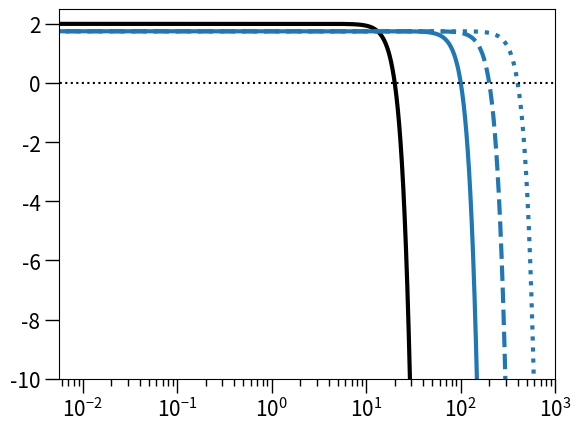

Write the Python code that produced this figure.
import numpy as np
import matplotlib.pyplot as plt

################################
################################ Parameter definitions
################################

################################ Logistic growth dynamics
bS = 2.5
bR = 2.25
dS = 0.5
dR = 0.5

gamma = 1.

K = 10000

N0 = (bS-dS)*K/gamma

################################ Antimicrobial response / Pharmacodynamics -- Ampicillin
c = np.arange(0,10**3,0.01)

def a(c,X):
    if (X==0):
        psimax = bS-dS
        mic = 20
    if (X==1):
        psimax = bR-dR
        mic = 20*5
    psimin = np.log(10)*(-3)*24
    kappa = 5
    if (X==2):
        psimax = bR-dR
        mic = 20*10
    if (X==3):
        psimax = bR-dR
        mic = 20*20
    
    return((psimax-psimin)*(c/mic)**kappa / ((c/mic)**kappa -psimin/psimax))




plt.semilogx(c,bS-dS-a(c,0),color='black',linewidth=3)
plt.plot(c,bR-dR-a(c,1),color='C0',linewidth=3)
plt.plot(c,bR-dR-a(c,2),color='C0',linewidth=3,linestyle='dashed')
plt.plot(c,bR-dR-a(c,3),color='C0',linewidth=3,linestyle='dotted')
plt.plot(c,[0]*len(c),color='black',ls='dotted')
plt.tick_params(axis='both', which='major', labelsize=15, width=1, length=10)
plt.tick_params(axis='both', which='minor', labelsize=10, width=1, length=5)
plt.xlim((0,10**3))
plt.ylim((-10,2.5))
plt.show()




